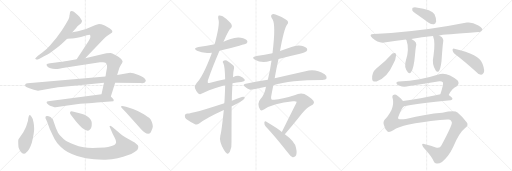
t = 0.00 s
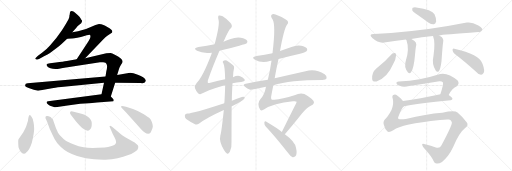
t = 4.16 s
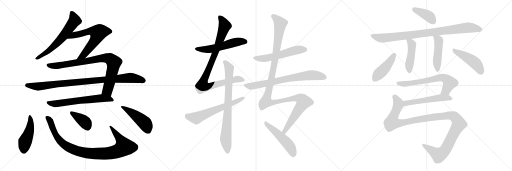
t = 8.33 s
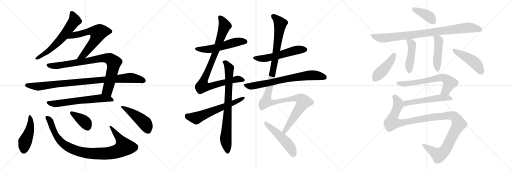
t = 12.49 s
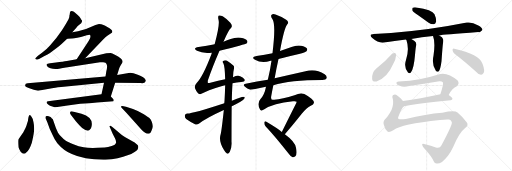
t = 16.65 s
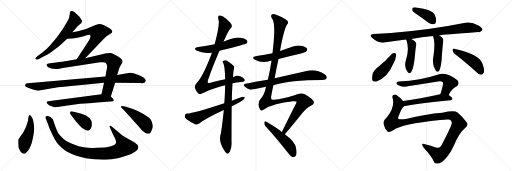
t = 20.82 s

The animated SVG that drew these frames (rendered in a browser with its animation timeline set to each time). Animation: 26 CSS @keyframes rules; one cycle of 20.82 s.

<svg version="1.1" viewBox="0 0 3072 1024" xmlns="http://www.w3.org/2000/svg">
  <g stroke="lightgray" stroke-dasharray="1,1" stroke-width="1" transform="scale(4, 4)">
    <line x1="0" y1="0" x2="256" y2="256"></line>
    <line x1="256" y1="0" x2="0" y2="256"></line>
    <line x1="128" y1="0" x2="128" y2="256"></line>
    <line x1="0" y1="128" x2="256" y2="128"></line>
    <line x1="256" y1="0" x2="512" y2="256"></line>
    <line x1="512" y1="0" x2="256" y2="256"></line>
    <line x1="384" y1="0" x2="384" y2="256"></line>
    <line x1="256" y1="128" x2="512" y2="128"></line>
    <line x1="512" y1="0" x2="768" y2="256"></line>
    <line x1="768" y1="0" x2="512" y2="256"></line>
    <line x1="640" y1="0" x2="640" y2="256"></line>
    <line x1="512" y1="128" x2="768" y2="128"></line>
  </g>
<g transform="scale(1, -1) translate(0, -850)">
   <style type="text/css">
    @keyframes keyframes0 {
      from {
       stroke: black;
       stroke-dashoffset: 633;
       stroke-width: 128;
       }
       67% {
       animation-timing-function: step-end;
       stroke: black;
       stroke-dashoffset: 0;
       stroke-width: 128;
       }
       to {
       stroke: black;
       stroke-width: 1024;
       }
       }
       #make-me-a-hanzi-animation-0 {
         animation: keyframes0 0.765137s both;
         animation-delay: 0.000000s;
         animation-timing-function: linear;
       }
    @keyframes keyframes1 {
      from {
       stroke: black;
       stroke-dashoffset: 645;
       stroke-width: 128;
       }
       68% {
       animation-timing-function: step-end;
       stroke: black;
       stroke-dashoffset: 0;
       stroke-width: 128;
       }
       to {
       stroke: black;
       stroke-width: 1024;
       }
       }
       #make-me-a-hanzi-animation-1 {
         animation: keyframes1 0.774902s both;
         animation-delay: 0.765137s;
         animation-timing-function: linear;
       }
    @keyframes keyframes2 {
      from {
       stroke: black;
       stroke-dashoffset: 869;
       stroke-width: 128;
       }
       74% {
       animation-timing-function: step-end;
       stroke: black;
       stroke-dashoffset: 0;
       stroke-width: 128;
       }
       to {
       stroke: black;
       stroke-width: 1024;
       }
       }
       #make-me-a-hanzi-animation-2 {
         animation: keyframes2 0.957194s both;
         animation-delay: 1.540039s;
         animation-timing-function: linear;
       }
    @keyframes keyframes3 {
      from {
       stroke: black;
       stroke-dashoffset: 960;
       stroke-width: 128;
       }
       76% {
       animation-timing-function: step-end;
       stroke: black;
       stroke-dashoffset: 0;
       stroke-width: 128;
       }
       to {
       stroke: black;
       stroke-width: 1024;
       }
       }
       #make-me-a-hanzi-animation-3 {
         animation: keyframes3 1.031250s both;
         animation-delay: 2.497233s;
         animation-timing-function: linear;
       }
    @keyframes keyframes4 {
      from {
       stroke: black;
       stroke-dashoffset: 647;
       stroke-width: 128;
       }
       68% {
       animation-timing-function: step-end;
       stroke: black;
       stroke-dashoffset: 0;
       stroke-width: 128;
       }
       to {
       stroke: black;
       stroke-width: 1024;
       }
       }
       #make-me-a-hanzi-animation-4 {
         animation: keyframes4 0.776530s both;
         animation-delay: 3.528483s;
         animation-timing-function: linear;
       }
    @keyframes keyframes5 {
      from {
       stroke: black;
       stroke-dashoffset: 464;
       stroke-width: 128;
       }
       60% {
       animation-timing-function: step-end;
       stroke: black;
       stroke-dashoffset: 0;
       stroke-width: 128;
       }
       to {
       stroke: black;
       stroke-width: 1024;
       }
       }
       #make-me-a-hanzi-animation-5 {
         animation: keyframes5 0.627604s both;
         animation-delay: 4.305013s;
         animation-timing-function: linear;
       }
    @keyframes keyframes6 {
      from {
       stroke: black;
       stroke-dashoffset: 976;
       stroke-width: 128;
       }
       76% {
       animation-timing-function: step-end;
       stroke: black;
       stroke-dashoffset: 0;
       stroke-width: 128;
       }
       to {
       stroke: black;
       stroke-width: 1024;
       }
       }
       #make-me-a-hanzi-animation-6 {
         animation: keyframes6 1.044271s both;
         animation-delay: 4.932617s;
         animation-timing-function: linear;
       }
    @keyframes keyframes7 {
      from {
       stroke: black;
       stroke-dashoffset: 392;
       stroke-width: 128;
       }
       56% {
       animation-timing-function: step-end;
       stroke: black;
       stroke-dashoffset: 0;
       stroke-width: 128;
       }
       to {
       stroke: black;
       stroke-width: 1024;
       }
       }
       #make-me-a-hanzi-animation-7 {
         animation: keyframes7 0.569010s both;
         animation-delay: 5.976888s;
         animation-timing-function: linear;
       }
    @keyframes keyframes8 {
      from {
       stroke: black;
       stroke-dashoffset: 477;
       stroke-width: 128;
       }
       61% {
       animation-timing-function: step-end;
       stroke: black;
       stroke-dashoffset: 0;
       stroke-width: 128;
       }
       to {
       stroke: black;
       stroke-width: 1024;
       }
       }
       #make-me-a-hanzi-animation-8 {
         animation: keyframes8 0.638184s both;
         animation-delay: 6.545898s;
         animation-timing-function: linear;
       }
    @keyframes keyframes9 {
      from {
       stroke: black;
       stroke-dashoffset: 552;
       stroke-width: 128;
       }
       64% {
       animation-timing-function: step-end;
       stroke: black;
       stroke-dashoffset: 0;
       stroke-width: 128;
       }
       to {
       stroke: black;
       stroke-width: 1024;
       }
       }
       #make-me-a-hanzi-animation-9 {
         animation: keyframes9 0.699219s both;
         animation-delay: 7.184082s;
         animation-timing-function: linear;
       }
    @keyframes keyframes10 {
      from {
       stroke: black;
       stroke-dashoffset: 950;
       stroke-width: 128;
       }
       76% {
       animation-timing-function: step-end;
       stroke: black;
       stroke-dashoffset: 0;
       stroke-width: 128;
       }
       to {
       stroke: black;
       stroke-width: 1024;
       }
       }
       #make-me-a-hanzi-animation-10 {
         animation: keyframes10 1.023112s both;
         animation-delay: 7.883301s;
         animation-timing-function: linear;
       }
    @keyframes keyframes11 {
      from {
       stroke: black;
       stroke-dashoffset: 804;
       stroke-width: 128;
       }
       72% {
       animation-timing-function: step-end;
       stroke: black;
       stroke-dashoffset: 0;
       stroke-width: 128;
       }
       to {
       stroke: black;
       stroke-width: 1024;
       }
       }
       #make-me-a-hanzi-animation-11 {
         animation: keyframes11 0.904297s both;
         animation-delay: 8.906413s;
         animation-timing-function: linear;
       }
    @keyframes keyframes12 {
      from {
       stroke: black;
       stroke-dashoffset: 622;
       stroke-width: 128;
       }
       67% {
       animation-timing-function: step-end;
       stroke: black;
       stroke-dashoffset: 0;
       stroke-width: 128;
       }
       to {
       stroke: black;
       stroke-width: 1024;
       }
       }
       #make-me-a-hanzi-animation-12 {
         animation: keyframes12 0.756185s both;
         animation-delay: 9.810710s;
         animation-timing-function: linear;
       }
    @keyframes keyframes13 {
      from {
       stroke: black;
       stroke-dashoffset: 562;
       stroke-width: 128;
       }
       65% {
       animation-timing-function: step-end;
       stroke: black;
       stroke-dashoffset: 0;
       stroke-width: 128;
       }
       to {
       stroke: black;
       stroke-width: 1024;
       }
       }
       #make-me-a-hanzi-animation-13 {
         animation: keyframes13 0.707357s both;
         animation-delay: 10.566895s;
         animation-timing-function: linear;
       }
    @keyframes keyframes14 {
      from {
       stroke: black;
       stroke-dashoffset: 740;
       stroke-width: 128;
       }
       71% {
       animation-timing-function: step-end;
       stroke: black;
       stroke-dashoffset: 0;
       stroke-width: 128;
       }
       to {
       stroke: black;
       stroke-width: 1024;
       }
       }
       #make-me-a-hanzi-animation-14 {
         animation: keyframes14 0.852214s both;
         animation-delay: 11.274252s;
         animation-timing-function: linear;
       }
    @keyframes keyframes15 {
      from {
       stroke: black;
       stroke-dashoffset: 1250;
       stroke-width: 128;
       }
       80% {
       animation-timing-function: step-end;
       stroke: black;
       stroke-dashoffset: 0;
       stroke-width: 128;
       }
       to {
       stroke: black;
       stroke-width: 1024;
       }
       }
       #make-me-a-hanzi-animation-15 {
         animation: keyframes15 1.267253s both;
         animation-delay: 12.126466s;
         animation-timing-function: linear;
       }
    @keyframes keyframes16 {
      from {
       stroke: black;
       stroke-dashoffset: 511;
       stroke-width: 128;
       }
       62% {
       animation-timing-function: step-end;
       stroke: black;
       stroke-dashoffset: 0;
       stroke-width: 128;
       }
       to {
       stroke: black;
       stroke-width: 1024;
       }
       }
       #make-me-a-hanzi-animation-16 {
         animation: keyframes16 0.665853s both;
         animation-delay: 13.393719s;
         animation-timing-function: linear;
       }
    @keyframes keyframes17 {
      from {
       stroke: black;
       stroke-dashoffset: 398;
       stroke-width: 128;
       }
       56% {
       animation-timing-function: step-end;
       stroke: black;
       stroke-dashoffset: 0;
       stroke-width: 128;
       }
       to {
       stroke: black;
       stroke-width: 1024;
       }
       }
       #make-me-a-hanzi-animation-17 {
         animation: keyframes17 0.573893s both;
         animation-delay: 14.059572s;
         animation-timing-function: linear;
       }
    @keyframes keyframes18 {
      from {
       stroke: black;
       stroke-dashoffset: 907;
       stroke-width: 128;
       }
       75% {
       animation-timing-function: step-end;
       stroke: black;
       stroke-dashoffset: 0;
       stroke-width: 128;
       }
       to {
       stroke: black;
       stroke-width: 1024;
       }
       }
       #make-me-a-hanzi-animation-18 {
         animation: keyframes18 0.988118s both;
         animation-delay: 14.633465s;
         animation-timing-function: linear;
       }
    @keyframes keyframes19 {
      from {
       stroke: black;
       stroke-dashoffset: 463;
       stroke-width: 128;
       }
       60% {
       animation-timing-function: step-end;
       stroke: black;
       stroke-dashoffset: 0;
       stroke-width: 128;
       }
       to {
       stroke: black;
       stroke-width: 1024;
       }
       }
       #make-me-a-hanzi-animation-19 {
         animation: keyframes19 0.626790s both;
         animation-delay: 15.621583s;
         animation-timing-function: linear;
       }
    @keyframes keyframes20 {
      from {
       stroke: black;
       stroke-dashoffset: 470;
       stroke-width: 128;
       }
       60% {
       animation-timing-function: step-end;
       stroke: black;
       stroke-dashoffset: 0;
       stroke-width: 128;
       }
       to {
       stroke: black;
       stroke-width: 1024;
       }
       }
       #make-me-a-hanzi-animation-20 {
         animation: keyframes20 0.632487s both;
         animation-delay: 16.248373s;
         animation-timing-function: linear;
       }
    @keyframes keyframes21 {
      from {
       stroke: black;
       stroke-dashoffset: 442;
       stroke-width: 128;
       }
       59% {
       animation-timing-function: step-end;
       stroke: black;
       stroke-dashoffset: 0;
       stroke-width: 128;
       }
       to {
       stroke: black;
       stroke-width: 1024;
       }
       }
       #make-me-a-hanzi-animation-21 {
         animation: keyframes21 0.609701s both;
         animation-delay: 16.880860s;
         animation-timing-function: linear;
       }
    @keyframes keyframes22 {
      from {
       stroke: black;
       stroke-dashoffset: 468;
       stroke-width: 128;
       }
       60% {
       animation-timing-function: step-end;
       stroke: black;
       stroke-dashoffset: 0;
       stroke-width: 128;
       }
       to {
       stroke: black;
       stroke-width: 1024;
       }
       }
       #make-me-a-hanzi-animation-22 {
         animation: keyframes22 0.630859s both;
         animation-delay: 17.490561s;
         animation-timing-function: linear;
       }
    @keyframes keyframes23 {
      from {
       stroke: black;
       stroke-dashoffset: 662;
       stroke-width: 128;
       }
       68% {
       animation-timing-function: step-end;
       stroke: black;
       stroke-dashoffset: 0;
       stroke-width: 128;
       }
       to {
       stroke: black;
       stroke-width: 1024;
       }
       }
       #make-me-a-hanzi-animation-23 {
         animation: keyframes23 0.788737s both;
         animation-delay: 18.121420s;
         animation-timing-function: linear;
       }
    @keyframes keyframes24 {
      from {
       stroke: black;
       stroke-dashoffset: 542;
       stroke-width: 128;
       }
       64% {
       animation-timing-function: step-end;
       stroke: black;
       stroke-dashoffset: 0;
       stroke-width: 128;
       }
       to {
       stroke: black;
       stroke-width: 1024;
       }
       }
       #make-me-a-hanzi-animation-24 {
         animation: keyframes24 0.691081s both;
         animation-delay: 18.910157s;
         animation-timing-function: linear;
       }
    @keyframes keyframes25 {
      from {
       stroke: black;
       stroke-dashoffset: 1185;
       stroke-width: 128;
       }
       79% {
       animation-timing-function: step-end;
       stroke: black;
       stroke-dashoffset: 0;
       stroke-width: 128;
       }
       to {
       stroke: black;
       stroke-width: 1024;
       }
       }
       #make-me-a-hanzi-animation-25 {
         animation: keyframes25 1.214355s both;
         animation-delay: 19.601238s;
         animation-timing-function: linear;
       }
</style>
<path d="M 434.0 657.0 L 458.0 685.0 Q 465.0 695.0 472.0 700.0 L 487.0 711.0 Q 495.0 725.0 491.0 729.0 Q 487.0 733.0 483.0 741.0 Q 479.0 749.0 466.0 761.0 Q 454.0 773.0 449.0 776.0 Q 441.0 784.0 431.0 785.0 Q 422.0 785.0 420.0 777.0 L 418.0 762.0 Q 416.0 758.0 416.0 750.0 Q 416.0 741.0 394.0 705.0 Q 372.0 668.0 363.0 657.0 L 338.0 623.0 L 300.0 578.0 Q 282.0 557.0 254.0 536.0 L 226.0 515.0 Q 212.0 501.0 211.0 499.0 Q 211.0 497.0 216.0 495.0 Q 219.0 491.0 237.0 499.0 L 264.0 513.0 Q 288.0 525.0 300.0 533.0 L 338.0 561.0 Q 359.0 578.0 371.0 589.0 L 403.0 619.0 L 434.0 657.0 Z" fill="lightgray"></path> 
<path d="M 511.0 501.0 L 619.0 614.0 Q 637.0 632.0 644.0 637.0 L 671.0 655.0 Q 674.0 657.0 674.0 662.0 Q 674.0 672.0 644.0 689.0 Q 632.0 699.0 617.0 703.0 Q 609.0 707.0 594.0 707.0 L 573.0 701.0 L 516.0 677.0 L 468.0 663.0 L 434.0 657.0 C 404.0 652.0 373.0 618.0 403.0 619.0 L 429.0 620.0 Q 453.0 619.0 511.0 636.0 L 520.0 639.0 Q 539.0 645.0 540.0 641.0 Q 544.0 637.0 542.0 628.0 Q 541.0 619.0 523.0 592.0 L 460.0 495.0 C 444.0 470.0 490.0 479.0 511.0 501.0 Z" fill="lightgray"></path> 
<path d="M 624.0 354.0 L 609.0 285.0 C 603.0 256.0 656.0 243.0 665.0 272.0 L 691.0 354.0 L 703.0 401.0 L 714.0 437.0 Q 718.0 449.0 726.0 462.0 L 733.0 473.0 Q 747.0 493.0 692.0 521.0 Q 670.0 533.0 664.0 533.0 Q 658.0 533.0 638.0 531.0 L 511.0 501.0 L 460.0 495.0 L 401.0 485.0 Q 381.0 481.0 336.0 476.0 L 300.0 472.0 Q 282.0 470.0 280.0 465.0 Q 278.0 460.0 283.0 453.0 Q 299.0 436.0 337.0 437.0 Q 349.0 438.0 386.0 445.0 L 600.0 477.0 Q 612.0 477.0 619.0 478.0 Q 627.0 478.0 633.0 475.0 Q 641.0 468.0 642.0 458.0 Q 644.0 447.0 638.0 423.0 L 633.0 392.0 L 624.0 354.0 Z" fill="lightgray"></path> 
<path d="M 228.0 307.0 L 312.0 322.0 Q 355.0 329.0 367.0 329.0 L 624.0 354.0 L 691.0 354.0 L 844.0 353.0 Q 868.0 349.0 874.0 364.0 Q 876.0 370.0 873.0 373.0 Q 867.0 386.0 827.0 402.0 Q 788.0 418.0 772.0 413.0 L 703.0 401.0 L 633.0 392.0 L 166.0 351.0 Q 147.0 350.0 152.0 334.0 Q 154.0 329.0 172.0 323.0 Q 191.0 317.0 203.0 312.0 Q 216.0 307.0 228.0 307.0 Z" fill="lightgray"></path> 
<path d="M 609.0 285.0 L 289.0 243.0 Q 282.0 243.0 280.0 239.0 Q 279.0 234.0 284.0 228.0 Q 290.0 221.0 300.0 217.0 L 319.0 211.0 Q 325.0 207.0 334.0 207.0 L 405.0 218.0 L 481.0 228.0 L 533.0 232.0 Q 548.0 232.0 582.0 236.0 L 680.0 243.0 Q 682.0 245.0 682.0 249.0 Q 684.0 252.0 678.0 259.0 L 665.0 272.0 C 647.0 290.0 639.0 289.0 609.0 285.0 Z" fill="lightgray"></path> 
<path d="M 201.0 117.0 Q 199.0 138.0 189.0 150.0 Q 175.0 177.0 169.0 137.0 Q 169.0 126.0 163.0 111.0 Q 159.0 95.0 153.0 83.0 L 140.0 57.0 L 112.0 17.0 Q 107.0 14.0 111.0 -33.0 Q 114.0 -45.0 124.0 -59.0 Q 142.0 -83.0 159.0 -62.0 Q 177.0 -48.0 191.0 -5.0 Q 205.0 53.0 205.0 77.0 Q 205.0 100.0 201.0 117.0 Z" fill="lightgray"></path> 
<path d="M 628.0 -34.0 L 586.0 -36.0 Q 531.0 -38.0 502.0 -33.0 Q 473.0 -29.0 440.0 -15.0 Q 408.0 -1.0 395.0 6.0 Q 383.0 13.0 371.0 27.0 Q 355.0 43.0 348.0 55.0 L 336.0 81.0 L 317.0 135.0 Q 310.0 141.0 308.0 145.0 Q 307.0 149.0 292.0 153.0 Q 287.0 157.0 279.0 155.0 Q 270.0 152.0 273.0 141.0 Q 277.0 135.0 285.0 114.0 L 298.0 79.0 L 317.0 38.0 Q 327.0 13.0 344.0 -8.0 Q 381.0 -52.0 431.0 -73.0 Q 508.0 -109.0 633.0 -107.0 Q 710.0 -104.0 770.0 -79.0 Q 789.0 -75.0 810.0 -60.0 Q 828.0 -50.0 829.0 -37.0 Q 831.0 -24.0 827.0 -20.0 Q 823.0 -16.0 808.0 -4.0 L 773.0 15.0 Q 749.0 28.0 731.0 41.0 L 676.0 87.0 Q 667.0 97.0 661.0 97.0 L 657.0 93.0 Q 657.0 91.0 663.0 79.0 L 676.0 48.0 L 689.0 23.0 Q 705.0 -7.0 688.0 -17.0 Q 672.0 -27.0 628.0 -34.0 Z" fill="lightgray"></path> 
<path d="M 426.0 161.0 L 455.0 124.0 Q 476.0 99.0 493.0 83.0 Q 524.0 60.0 535.0 69.0 Q 539.0 72.0 546.0 81.0 Q 569.0 144.0 489.0 168.0 L 436.0 182.0 Q 425.0 185.0 422.0 180.0 Q 420.0 175.0 420.0 173.0 Q 420.0 170.0 426.0 161.0 Z" fill="lightgray"></path> 
<path d="M 798.0 197.0 L 756.0 210.0 Q 735.0 217.0 730.0 215.0 Q 726.0 212.0 726.0 210.0 Q 726.0 208.0 731.0 203.0 L 758.0 175.0 L 848.0 74.0 Q 869.0 49.0 889.0 49.0 Q 899.0 50.0 901.0 53.0 Q 904.0 55.0 910.0 70.0 Q 917.0 85.0 917.0 94.0 Q 917.0 103.0 911.0 119.0 Q 905.0 135.0 899.0 140.0 Q 893.0 145.0 863.0 165.0 Q 834.0 184.0 798.0 197.0 Z" fill="lightgray"></path> 
<path d="M 1317.0 546.0 Q 1474.0 586.0 1479.0 590.0 Q 1488.0 599.0 1483.0 607.0 Q 1476.0 619.0 1445.0 625.0 Q 1414.0 629.0 1384.0 617.0 Q 1362.0 610.0 1341.0 601.0 L 1288.0 586.0 Q 1242.0 576.0 1191.0 569.0 Q 1154.0 562.0 1182.0 546.0 Q 1218.0 528.0 1271.0 535.0 L 1317.0 546.0 Z" fill="lightgray"></path> 
<path d="M 1395.0 351.0 Q 1420.0 357.0 1447.0 359.0 Q 1475.0 362.0 1467.0 375.0 Q 1457.0 388.0 1441.0 394.0 Q 1423.0 400.0 1398.0 388.0 L 1351.0 375.0 Q 1311.0 366.0 1262.0 355.0 Q 1249.0 352.0 1247.0 355.0 Q 1246.0 356.0 1247.0 368.0 Q 1275.0 449.0 1317.0 546.0 L 1341.0 601.0 Q 1371.0 671.0 1386.0 683.0 Q 1398.0 696.0 1382.0 715.0 Q 1357.0 740.0 1336.0 753.0 Q 1323.0 760.0 1313.0 758.0 Q 1306.0 754.0 1311.0 732.0 Q 1320.0 705.0 1288.0 586.0 L 1271.0 535.0 Q 1270.0 532.0 1269.0 527.0 Q 1218.0 392.0 1180.0 353.0 Q 1165.0 337.0 1170.0 322.0 Q 1177.0 303.0 1188.0 292.0 Q 1198.0 283.0 1208.0 288.0 Q 1242.0 309.0 1328.0 334.0 Q 1338.0 338.0 1351.0 340.0 L 1395.0 351.0 Z" fill="lightgray"></path> 
<path d="M 1343.0 191.0 Q 1328.0 52.0 1322.0 38.0 Q 1313.0 1.0 1344.0 -49.0 Q 1354.0 -67.0 1363.0 -71.0 Q 1373.0 -72.0 1379.0 -60.0 Q 1392.0 -29.0 1389.0 0.0 Q 1389.0 114.0 1390.0 213.0 L 1391.0 247.0 Q 1391.0 283.0 1395.0 351.0 L 1398.0 388.0 Q 1399.0 422.0 1404.0 440.0 Q 1407.0 452.0 1400.0 458.0 Q 1378.0 477.0 1360.0 488.0 Q 1348.0 492.0 1339.0 485.0 Q 1333.0 481.0 1340.0 471.0 Q 1349.0 455.0 1351.0 375.0 L 1351.0 340.0 Q 1350.0 297.0 1347.0 243.0 Q 1346.0 239.0 1346.0 232.0 L 1343.0 191.0 Z" fill="lightgray"></path> 
<path d="M 1390.0 213.0 Q 1400.0 219.0 1412.0 224.0 Q 1437.0 236.0 1456.0 250.0 Q 1469.0 257.0 1469.0 267.0 Q 1463.0 273.0 1451.0 269.0 Q 1421.0 259.0 1391.0 247.0 L 1346.0 232.0 Q 1160.0 171.0 1124.0 170.0 Q 1111.0 169.0 1109.0 158.0 Q 1108.0 145.0 1117.0 137.0 Q 1139.0 121.0 1173.0 104.0 Q 1183.0 101.0 1195.0 110.0 Q 1237.0 143.0 1343.0 191.0 L 1390.0 213.0 Z" fill="lightgray"></path> 
<path d="M 1671.0 497.0 Q 1732.0 513.0 1794.0 527.0 Q 1833.0 537.0 1839.0 544.0 Q 1846.0 551.0 1842.0 560.0 Q 1835.0 570.0 1807.0 577.0 Q 1777.0 581.0 1749.0 569.0 Q 1715.0 557.0 1680.0 545.0 L 1635.0 532.0 Q 1589.0 522.0 1539.0 515.0 Q 1503.0 508.0 1530.0 493.0 Q 1569.0 469.0 1624.0 486.0 Q 1625.0 487.0 1629.0 487.0 L 1671.0 497.0 Z" fill="lightgray"></path> 
<path d="M 1640.0 340.0 Q 1740.0 371.0 1935.0 371.0 Q 1956.0 371.0 1960.0 381.0 Q 1964.0 393.0 1948.0 405.0 Q 1891.0 442.0 1833.0 423.0 Q 1740.0 402.0 1648.0 381.0 L 1607.0 373.0 Q 1543.0 363.0 1474.0 349.0 Q 1453.0 346.0 1470.0 330.0 Q 1483.0 317.0 1501.0 313.0 Q 1510.0 312.0 1596.0 331.0 L 1640.0 340.0 Z" fill="lightgray"></path> 
<path d="M 1709.0 46.0 Q 1743.0 83.0 1813.0 171.0 Q 1843.0 207.0 1862.0 215.0 Q 1883.0 225.0 1884.0 235.0 Q 1884.0 245.0 1869.0 258.0 Q 1848.0 276.0 1826.0 287.0 Q 1802.0 297.0 1767.0 280.0 Q 1694.0 258.0 1645.0 253.0 Q 1623.0 247.0 1627.0 272.0 Q 1633.0 306.0 1640.0 340.0 L 1648.0 381.0 Q 1658.0 439.0 1671.0 497.0 L 1680.0 545.0 Q 1705.0 683.0 1724.0 705.0 Q 1736.0 720.0 1717.0 733.0 Q 1695.0 749.0 1653.0 764.0 Q 1637.0 770.0 1630.0 762.0 Q 1621.0 755.0 1635.0 735.0 Q 1656.0 704.0 1635.0 532.0 L 1629.0 487.0 Q 1622.0 435.0 1607.0 373.0 L 1596.0 331.0 Q 1587.0 283.0 1563.0 257.0 Q 1539.0 230.0 1561.0 193.0 Q 1568.0 183.0 1586.0 195.0 Q 1640.0 231.0 1758.0 243.0 Q 1780.0 244.0 1780.0 241.0 Q 1779.0 237.0 1777.0 231.0 Q 1723.0 123.0 1691.0 59.0 C 1678.0 32.0 1689.0 24.0 1709.0 46.0 Z" fill="lightgray"></path> 
<path d="M 1691.0 59.0 Q 1675.0 75.0 1596.0 122.0 Q 1589.0 126.0 1586.0 116.0 Q 1585.0 104.0 1593.0 94.0 Q 1656.0 27.0 1730.0 -69.0 Q 1743.0 -88.0 1756.0 -93.0 Q 1763.0 -94.0 1772.0 -87.0 Q 1785.0 -75.0 1776.0 -35.0 Q 1770.0 2.0 1709.0 46.0 L 1691.0 59.0 Z" fill="lightgray"></path> 
<path d="M 2509.0 759.5 L 2572.0 714.5 Q 2587.0 704.5 2603.0 705.5 Q 2613.0 706.5 2617.0 721.5 Q 2620.0 737.5 2607.0 765.5 Q 2594.0 793.5 2497.0 806.5 Q 2481.0 807.5 2476.0 804.5 Q 2472.0 800.5 2474.0 787.5 Q 2480.0 777.5 2509.0 759.5 Z" fill="lightgray"></path> 
<path d="M 2635.0 638.5 Q 2656.0 642.5 2870.0 658.5 Q 2883.0 655.5 2894.0 670.5 Q 2897.0 683.5 2870.0 698.5 Q 2831.0 720.5 2801.0 715.5 Q 2561.0 667.5 2346.0 653.5 Q 2295.0 652.5 2243.0 646.5 Q 2209.0 645.5 2234.0 622.5 Q 2271.0 589.5 2305.0 595.5 Q 2365.0 605.5 2436.0 614.5 L 2468.0 617.5 Q 2529.0 627.5 2598.0 634.5 L 2635.0 638.5 Z" fill="lightgray"></path> 
<path d="M 2436.0 614.5 Q 2436.0 613.5 2439.0 609.5 Q 2457.0 555.5 2436.0 491.5 Q 2421.0 449.5 2448.0 416.5 Q 2457.0 406.5 2465.0 416.5 Q 2483.0 437.5 2490.0 521.5 Q 2494.0 570.5 2498.0 582.5 Q 2499.0 595.5 2487.0 604.5 Q 2478.0 613.5 2468.0 617.5 C 2441.0 630.5 2422.0 639.5 2436.0 614.5 Z" fill="lightgray"></path> 
<path d="M 2598.0 634.5 Q 2613.0 597.5 2601.0 516.5 Q 2589.0 465.5 2615.0 426.5 Q 2624.0 414.5 2634.0 425.5 Q 2643.0 437.5 2649.0 483.5 Q 2656.0 583.5 2658.0 591.5 Q 2662.0 609.5 2658.0 616.5 Q 2657.0 628.5 2635.0 638.5 C 2608.0 651.5 2588.0 661.5 2598.0 634.5 Z" fill="lightgray"></path> 
<path d="M 2354.0 529.5 Q 2311.0 480.5 2258.0 439.5 Q 2230.0 415.5 2233.0 377.5 Q 2234.0 358.5 2259.0 362.5 Q 2322.0 380.5 2359.0 466.5 Q 2375.0 494.5 2377.0 521.5 Q 2376.0 531.5 2370.0 533.5 Q 2361.0 534.5 2354.0 529.5 Z" fill="lightgray"></path> 
<path d="M 2727.0 528.5 Q 2784.0 485.5 2853.0 423.5 Q 2869.0 404.5 2886.0 402.5 Q 2895.0 401.5 2901.0 412.5 Q 2911.0 425.5 2895.0 468.5 Q 2877.0 525.5 2726.0 558.5 Q 2716.0 562.5 2715.0 550.5 Q 2716.0 537.5 2727.0 528.5 Z" fill="lightgray"></path> 
<path d="M 2692.0 281.5 Q 2714.0 323.5 2741.0 333.5 Q 2759.0 349.5 2746.0 367.5 Q 2680.0 425.5 2625.0 402.5 Q 2526.0 369.5 2393.0 361.5 Q 2377.0 360.5 2379.0 350.5 Q 2380.0 343.5 2398.0 336.5 Q 2422.0 326.5 2455.0 335.5 Q 2543.0 348.5 2627.0 362.5 Q 2649.0 366.5 2657.0 357.5 Q 2663.0 348.5 2642.0 285.5 C 2633.0 256.5 2677.0 255.5 2692.0 281.5 Z" fill="lightgray"></path> 
<path d="M 2424.0 213.5 Q 2512.0 232.5 2704.0 249.5 Q 2714.0 250.5 2715.0 258.5 Q 2715.0 265.5 2692.0 281.5 C 2676.0 292.5 2671.0 291.5 2642.0 285.5 Q 2518.0 258.5 2418.0 244.5 C 2388.0 240.5 2395.0 207.5 2424.0 213.5 Z" fill="lightgray"></path> 
<path d="M 2362.0 70.5 Q 2407.0 106.5 2640.0 130.5 Q 2680.0 136.5 2695.0 133.5 Q 2708.0 130.5 2711.0 117.5 Q 2715.0 102.5 2649.0 -20.5 Q 2639.0 -41.5 2615.0 -33.5 Q 2587.0 -24.5 2550.0 -14.5 Q 2522.0 -4.5 2540.0 -32.5 Q 2592.0 -89.5 2602.0 -116.5 Q 2608.0 -131.5 2622.0 -130.5 Q 2635.0 -131.5 2652.0 -120.5 Q 2691.0 -90.5 2719.0 -31.5 Q 2755.0 55.5 2791.0 82.5 Q 2813.0 101.5 2801.0 116.5 Q 2779.0 146.5 2745.0 175.5 Q 2729.0 191.5 2654.0 174.5 Q 2557.0 167.5 2435.0 137.5 Q 2387.0 131.5 2389.0 141.5 Q 2388.0 144.5 2389.0 147.5 Q 2410.0 204.5 2424.0 213.5 C 2434.0 227.5 2434.0 227.5 2418.0 244.5 Q 2405.0 262.5 2383.0 277.5 Q 2373.0 287.5 2360.0 281.5 Q 2350.0 277.5 2357.0 256.5 Q 2364.0 228.5 2349.0 190.5 Q 2327.0 148.5 2309.0 134.5 Q 2296.0 118.5 2304.0 99.5 Q 2311.0 71.5 2325.0 61.5 Q 2335.0 54.5 2362.0 70.5 Z" fill="lightgray"></path> 
      <clipPath id="make-me-a-hanzi-clip-0">
      <path d="M 434.0 657.0 L 458.0 685.0 Q 465.0 695.0 472.0 700.0 L 487.0 711.0 Q 495.0 725.0 491.0 729.0 Q 487.0 733.0 483.0 741.0 Q 479.0 749.0 466.0 761.0 Q 454.0 773.0 449.0 776.0 Q 441.0 784.0 431.0 785.0 Q 422.0 785.0 420.0 777.0 L 418.0 762.0 Q 416.0 758.0 416.0 750.0 Q 416.0 741.0 394.0 705.0 Q 372.0 668.0 363.0 657.0 L 338.0 623.0 L 300.0 578.0 Q 282.0 557.0 254.0 536.0 L 226.0 515.0 Q 212.0 501.0 211.0 499.0 Q 211.0 497.0 216.0 495.0 Q 219.0 491.0 237.0 499.0 L 264.0 513.0 Q 288.0 525.0 300.0 533.0 L 338.0 561.0 Q 359.0 578.0 371.0 589.0 L 403.0 619.0 L 434.0 657.0 Z" fill="lightgray"></path>
      </clipPath>
      <path clip-path="url(#make-me-a-hanzi-clip-0)" d="M 432.0 772.0 L 448.0 728.0 L 386.0 641.0 L 287.0 543.0 L 215.0 499.0 " fill="none" id="make-me-a-hanzi-animation-0" stroke-dasharray="505 1010" stroke-linecap="round"></path>

      <clipPath id="make-me-a-hanzi-clip-1">
      <path d="M 511.0 501.0 L 619.0 614.0 Q 637.0 632.0 644.0 637.0 L 671.0 655.0 Q 674.0 657.0 674.0 662.0 Q 674.0 672.0 644.0 689.0 Q 632.0 699.0 617.0 703.0 Q 609.0 707.0 594.0 707.0 L 573.0 701.0 L 516.0 677.0 L 468.0 663.0 L 434.0 657.0 C 404.0 652.0 373.0 618.0 403.0 619.0 L 429.0 620.0 Q 453.0 619.0 511.0 636.0 L 520.0 639.0 Q 539.0 645.0 540.0 641.0 Q 544.0 637.0 542.0 628.0 Q 541.0 619.0 523.0 592.0 L 460.0 495.0 C 444.0 470.0 490.0 479.0 511.0 501.0 Z" fill="lightgray"></path>
      </clipPath>
      <path clip-path="url(#make-me-a-hanzi-clip-1)" d="M 409.0 622.0 L 444.0 640.0 L 497.0 650.0 L 530.0 663.0 L 564.0 663.0 L 588.0 653.0 L 569.0 607.0 L 512.0 533.0 L 466.0 500.0 " fill="none" id="make-me-a-hanzi-animation-1" stroke-dasharray="517 1034" stroke-linecap="round"></path>

      <clipPath id="make-me-a-hanzi-clip-2">
      <path d="M 624.0 354.0 L 609.0 285.0 C 603.0 256.0 656.0 243.0 665.0 272.0 L 691.0 354.0 L 703.0 401.0 L 714.0 437.0 Q 718.0 449.0 726.0 462.0 L 733.0 473.0 Q 747.0 493.0 692.0 521.0 Q 670.0 533.0 664.0 533.0 Q 658.0 533.0 638.0 531.0 L 511.0 501.0 L 460.0 495.0 L 401.0 485.0 Q 381.0 481.0 336.0 476.0 L 300.0 472.0 Q 282.0 470.0 280.0 465.0 Q 278.0 460.0 283.0 453.0 Q 299.0 436.0 337.0 437.0 Q 349.0 438.0 386.0 445.0 L 600.0 477.0 Q 612.0 477.0 619.0 478.0 Q 627.0 478.0 633.0 475.0 Q 641.0 468.0 642.0 458.0 Q 644.0 447.0 638.0 423.0 L 633.0 392.0 L 624.0 354.0 Z" fill="lightgray"></path>
      </clipPath>
      <path clip-path="url(#make-me-a-hanzi-clip-2)" d="M 288.0 461.0 L 332.0 456.0 L 622.0 503.0 L 660.0 498.0 L 683.0 475.0 L 675.0 429.0 L 645.0 308.0 L 618.0 290.0 " fill="none" id="make-me-a-hanzi-animation-2" stroke-dasharray="741 1482" stroke-linecap="round"></path>

      <clipPath id="make-me-a-hanzi-clip-3">
      <path d="M 228.0 307.0 L 312.0 322.0 Q 355.0 329.0 367.0 329.0 L 624.0 354.0 L 691.0 354.0 L 844.0 353.0 Q 868.0 349.0 874.0 364.0 Q 876.0 370.0 873.0 373.0 Q 867.0 386.0 827.0 402.0 Q 788.0 418.0 772.0 413.0 L 703.0 401.0 L 633.0 392.0 L 166.0 351.0 Q 147.0 350.0 152.0 334.0 Q 154.0 329.0 172.0 323.0 Q 191.0 317.0 203.0 312.0 Q 216.0 307.0 228.0 307.0 Z" fill="lightgray"></path>
      </clipPath>
      <path clip-path="url(#make-me-a-hanzi-clip-3)" d="M 162.0 339.0 L 231.0 332.0 L 378.0 351.0 L 780.0 384.0 L 861.0 367.0 " fill="none" id="make-me-a-hanzi-animation-3" stroke-dasharray="832 1664" stroke-linecap="round"></path>

      <clipPath id="make-me-a-hanzi-clip-4">
      <path d="M 609.0 285.0 L 289.0 243.0 Q 282.0 243.0 280.0 239.0 Q 279.0 234.0 284.0 228.0 Q 290.0 221.0 300.0 217.0 L 319.0 211.0 Q 325.0 207.0 334.0 207.0 L 405.0 218.0 L 481.0 228.0 L 533.0 232.0 Q 548.0 232.0 582.0 236.0 L 680.0 243.0 Q 682.0 245.0 682.0 249.0 Q 684.0 252.0 678.0 259.0 L 665.0 272.0 C 647.0 290.0 639.0 289.0 609.0 285.0 Z" fill="lightgray"></path>
      </clipPath>
      <path clip-path="url(#make-me-a-hanzi-clip-4)" d="M 287.0 235.0 L 338.0 228.0 L 611.0 262.0 L 654.0 258.0 L 673.0 249.0 " fill="none" id="make-me-a-hanzi-animation-4" stroke-dasharray="519 1038" stroke-linecap="round"></path>

      <clipPath id="make-me-a-hanzi-clip-5">
      <path d="M 201.0 117.0 Q 199.0 138.0 189.0 150.0 Q 175.0 177.0 169.0 137.0 Q 169.0 126.0 163.0 111.0 Q 159.0 95.0 153.0 83.0 L 140.0 57.0 L 112.0 17.0 Q 107.0 14.0 111.0 -33.0 Q 114.0 -45.0 124.0 -59.0 Q 142.0 -83.0 159.0 -62.0 Q 177.0 -48.0 191.0 -5.0 Q 205.0 53.0 205.0 77.0 Q 205.0 100.0 201.0 117.0 Z" fill="lightgray"></path>
      </clipPath>
      <path clip-path="url(#make-me-a-hanzi-clip-5)" d="M 176.0 147.0 L 184.0 121.0 L 181.0 84.0 L 150.0 0.0 L 143.0 -54.0 " fill="none" id="make-me-a-hanzi-animation-5" stroke-dasharray="336 672" stroke-linecap="round"></path>

      <clipPath id="make-me-a-hanzi-clip-6">
      <path d="M 628.0 -34.0 L 586.0 -36.0 Q 531.0 -38.0 502.0 -33.0 Q 473.0 -29.0 440.0 -15.0 Q 408.0 -1.0 395.0 6.0 Q 383.0 13.0 371.0 27.0 Q 355.0 43.0 348.0 55.0 L 336.0 81.0 L 317.0 135.0 Q 310.0 141.0 308.0 145.0 Q 307.0 149.0 292.0 153.0 Q 287.0 157.0 279.0 155.0 Q 270.0 152.0 273.0 141.0 Q 277.0 135.0 285.0 114.0 L 298.0 79.0 L 317.0 38.0 Q 327.0 13.0 344.0 -8.0 Q 381.0 -52.0 431.0 -73.0 Q 508.0 -109.0 633.0 -107.0 Q 710.0 -104.0 770.0 -79.0 Q 789.0 -75.0 810.0 -60.0 Q 828.0 -50.0 829.0 -37.0 Q 831.0 -24.0 827.0 -20.0 Q 823.0 -16.0 808.0 -4.0 L 773.0 15.0 Q 749.0 28.0 731.0 41.0 L 676.0 87.0 Q 667.0 97.0 661.0 97.0 L 657.0 93.0 Q 657.0 91.0 663.0 79.0 L 676.0 48.0 L 689.0 23.0 Q 705.0 -7.0 688.0 -17.0 Q 672.0 -27.0 628.0 -34.0 Z" fill="lightgray"></path>
      </clipPath>
      <path clip-path="url(#make-me-a-hanzi-clip-6)" d="M 284.0 145.0 L 302.0 122.0 L 336.0 39.0 L 365.0 0.0 L 411.0 -33.0 L 497.0 -64.0 L 588.0 -72.0 L 655.0 -68.0 L 711.0 -54.0 L 745.0 -31.0 L 721.0 16.0 L 663.0 91.0 " fill="none" id="make-me-a-hanzi-animation-6" stroke-dasharray="848 1696" stroke-linecap="round"></path>

      <clipPath id="make-me-a-hanzi-clip-7">
      <path d="M 426.0 161.0 L 455.0 124.0 Q 476.0 99.0 493.0 83.0 Q 524.0 60.0 535.0 69.0 Q 539.0 72.0 546.0 81.0 Q 569.0 144.0 489.0 168.0 L 436.0 182.0 Q 425.0 185.0 422.0 180.0 Q 420.0 175.0 420.0 173.0 Q 420.0 170.0 426.0 161.0 Z" fill="lightgray"></path>
      </clipPath>
      <path clip-path="url(#make-me-a-hanzi-clip-7)" d="M 430.0 174.0 L 509.0 119.0 L 526.0 83.0 " fill="none" id="make-me-a-hanzi-animation-7" stroke-dasharray="264 528" stroke-linecap="round"></path>

      <clipPath id="make-me-a-hanzi-clip-8">
      <path d="M 798.0 197.0 L 756.0 210.0 Q 735.0 217.0 730.0 215.0 Q 726.0 212.0 726.0 210.0 Q 726.0 208.0 731.0 203.0 L 758.0 175.0 L 848.0 74.0 Q 869.0 49.0 889.0 49.0 Q 899.0 50.0 901.0 53.0 Q 904.0 55.0 910.0 70.0 Q 917.0 85.0 917.0 94.0 Q 917.0 103.0 911.0 119.0 Q 905.0 135.0 899.0 140.0 Q 893.0 145.0 863.0 165.0 Q 834.0 184.0 798.0 197.0 Z" fill="lightgray"></path>
      </clipPath>
      <path clip-path="url(#make-me-a-hanzi-clip-8)" d="M 732.0 209.0 L 808.0 163.0 L 864.0 116.0 L 877.0 100.0 L 891.0 64.0 " fill="none" id="make-me-a-hanzi-animation-8" stroke-dasharray="349 698" stroke-linecap="round"></path>

      <clipPath id="make-me-a-hanzi-clip-9">
      <path d="M 1317.0 546.0 Q 1474.0 586.0 1479.0 590.0 Q 1488.0 599.0 1483.0 607.0 Q 1476.0 619.0 1445.0 625.0 Q 1414.0 629.0 1384.0 617.0 Q 1362.0 610.0 1341.0 601.0 L 1288.0 586.0 Q 1242.0 576.0 1191.0 569.0 Q 1154.0 562.0 1182.0 546.0 Q 1218.0 528.0 1271.0 535.0 L 1317.0 546.0 Z" fill="lightgray"></path>
      </clipPath>
      <path clip-path="url(#make-me-a-hanzi-clip-9)" d="M 1183.0 559.0 L 1245.0 555.0 L 1325.0 570.0 L 1424.0 601.0 L 1473.0 600.0 " fill="none" id="make-me-a-hanzi-animation-9" stroke-dasharray="424 848" stroke-linecap="round"></path>

      <clipPath id="make-me-a-hanzi-clip-10">
      <path d="M 1395.0 351.0 Q 1420.0 357.0 1447.0 359.0 Q 1475.0 362.0 1467.0 375.0 Q 1457.0 388.0 1441.0 394.0 Q 1423.0 400.0 1398.0 388.0 L 1351.0 375.0 Q 1311.0 366.0 1262.0 355.0 Q 1249.0 352.0 1247.0 355.0 Q 1246.0 356.0 1247.0 368.0 Q 1275.0 449.0 1317.0 546.0 L 1341.0 601.0 Q 1371.0 671.0 1386.0 683.0 Q 1398.0 696.0 1382.0 715.0 Q 1357.0 740.0 1336.0 753.0 Q 1323.0 760.0 1313.0 758.0 Q 1306.0 754.0 1311.0 732.0 Q 1320.0 705.0 1288.0 586.0 L 1271.0 535.0 Q 1270.0 532.0 1269.0 527.0 Q 1218.0 392.0 1180.0 353.0 Q 1165.0 337.0 1170.0 322.0 Q 1177.0 303.0 1188.0 292.0 Q 1198.0 283.0 1208.0 288.0 Q 1242.0 309.0 1328.0 334.0 Q 1338.0 338.0 1351.0 340.0 L 1395.0 351.0 Z" fill="lightgray"></path>
      </clipPath>
      <path clip-path="url(#make-me-a-hanzi-clip-10)" d="M 1318.0 750.0 L 1338.0 722.0 L 1348.0 694.0 L 1278.0 497.0 L 1222.0 368.0 L 1216.0 334.0 L 1263.0 334.0 L 1412.0 374.0 L 1432.0 377.0 L 1455.0 371.0 " fill="none" id="make-me-a-hanzi-animation-10" stroke-dasharray="822 1644" stroke-linecap="round"></path>

      <clipPath id="make-me-a-hanzi-clip-11">
      <path d="M 1343.0 191.0 Q 1328.0 52.0 1322.0 38.0 Q 1313.0 1.0 1344.0 -49.0 Q 1354.0 -67.0 1363.0 -71.0 Q 1373.0 -72.0 1379.0 -60.0 Q 1392.0 -29.0 1389.0 0.0 Q 1389.0 114.0 1390.0 213.0 L 1391.0 247.0 Q 1391.0 283.0 1395.0 351.0 L 1398.0 388.0 Q 1399.0 422.0 1404.0 440.0 Q 1407.0 452.0 1400.0 458.0 Q 1378.0 477.0 1360.0 488.0 Q 1348.0 492.0 1339.0 485.0 Q 1333.0 481.0 1340.0 471.0 Q 1349.0 455.0 1351.0 375.0 L 1351.0 340.0 Q 1350.0 297.0 1347.0 243.0 Q 1346.0 239.0 1346.0 232.0 L 1343.0 191.0 Z" fill="lightgray"></path>
      </clipPath>
      <path clip-path="url(#make-me-a-hanzi-clip-11)" d="M 1348.0 479.0 L 1375.0 441.0 L 1369.0 231.0 L 1354.0 19.0 L 1365.0 -59.0 " fill="none" id="make-me-a-hanzi-animation-11" stroke-dasharray="676 1352" stroke-linecap="round"></path>

      <clipPath id="make-me-a-hanzi-clip-12">
      <path d="M 1390.0 213.0 Q 1400.0 219.0 1412.0 224.0 Q 1437.0 236.0 1456.0 250.0 Q 1469.0 257.0 1469.0 267.0 Q 1463.0 273.0 1451.0 269.0 Q 1421.0 259.0 1391.0 247.0 L 1346.0 232.0 Q 1160.0 171.0 1124.0 170.0 Q 1111.0 169.0 1109.0 158.0 Q 1108.0 145.0 1117.0 137.0 Q 1139.0 121.0 1173.0 104.0 Q 1183.0 101.0 1195.0 110.0 Q 1237.0 143.0 1343.0 191.0 L 1390.0 213.0 Z" fill="lightgray"></path>
      </clipPath>
      <path clip-path="url(#make-me-a-hanzi-clip-12)" d="M 1123.0 156.0 L 1178.0 143.0 L 1463.0 264.0 " fill="none" id="make-me-a-hanzi-animation-12" stroke-dasharray="494 988" stroke-linecap="round"></path>

      <clipPath id="make-me-a-hanzi-clip-13">
      <path d="M 1671.0 497.0 Q 1732.0 513.0 1794.0 527.0 Q 1833.0 537.0 1839.0 544.0 Q 1846.0 551.0 1842.0 560.0 Q 1835.0 570.0 1807.0 577.0 Q 1777.0 581.0 1749.0 569.0 Q 1715.0 557.0 1680.0 545.0 L 1635.0 532.0 Q 1589.0 522.0 1539.0 515.0 Q 1503.0 508.0 1530.0 493.0 Q 1569.0 469.0 1624.0 486.0 Q 1625.0 487.0 1629.0 487.0 L 1671.0 497.0 Z" fill="lightgray"></path>
      </clipPath>
      <path clip-path="url(#make-me-a-hanzi-clip-13)" d="M 1531.0 505.0 L 1556.0 499.0 L 1606.0 504.0 L 1776.0 550.0 L 1830.0 554.0 " fill="none" id="make-me-a-hanzi-animation-13" stroke-dasharray="434 868" stroke-linecap="round"></path>

      <clipPath id="make-me-a-hanzi-clip-14">
      <path d="M 1640.0 340.0 Q 1740.0 371.0 1935.0 371.0 Q 1956.0 371.0 1960.0 381.0 Q 1964.0 393.0 1948.0 405.0 Q 1891.0 442.0 1833.0 423.0 Q 1740.0 402.0 1648.0 381.0 L 1607.0 373.0 Q 1543.0 363.0 1474.0 349.0 Q 1453.0 346.0 1470.0 330.0 Q 1483.0 317.0 1501.0 313.0 Q 1510.0 312.0 1596.0 331.0 L 1640.0 340.0 Z" fill="lightgray"></path>
      </clipPath>
      <path clip-path="url(#make-me-a-hanzi-clip-14)" d="M 1472.0 340.0 L 1493.0 334.0 L 1526.0 337.0 L 1752.0 384.0 L 1859.0 399.0 L 1892.0 399.0 L 1948.0 386.0 " fill="none" id="make-me-a-hanzi-animation-14" stroke-dasharray="612 1224" stroke-linecap="round"></path>

      <clipPath id="make-me-a-hanzi-clip-15">
      <path d="M 1709.0 46.0 Q 1743.0 83.0 1813.0 171.0 Q 1843.0 207.0 1862.0 215.0 Q 1883.0 225.0 1884.0 235.0 Q 1884.0 245.0 1869.0 258.0 Q 1848.0 276.0 1826.0 287.0 Q 1802.0 297.0 1767.0 280.0 Q 1694.0 258.0 1645.0 253.0 Q 1623.0 247.0 1627.0 272.0 Q 1633.0 306.0 1640.0 340.0 L 1648.0 381.0 Q 1658.0 439.0 1671.0 497.0 L 1680.0 545.0 Q 1705.0 683.0 1724.0 705.0 Q 1736.0 720.0 1717.0 733.0 Q 1695.0 749.0 1653.0 764.0 Q 1637.0 770.0 1630.0 762.0 Q 1621.0 755.0 1635.0 735.0 Q 1656.0 704.0 1635.0 532.0 L 1629.0 487.0 Q 1622.0 435.0 1607.0 373.0 L 1596.0 331.0 Q 1587.0 283.0 1563.0 257.0 Q 1539.0 230.0 1561.0 193.0 Q 1568.0 183.0 1586.0 195.0 Q 1640.0 231.0 1758.0 243.0 Q 1780.0 244.0 1780.0 241.0 Q 1779.0 237.0 1777.0 231.0 Q 1723.0 123.0 1691.0 59.0 C 1678.0 32.0 1689.0 24.0 1709.0 46.0 Z" fill="lightgray"></path>
      </clipPath>
      <path clip-path="url(#make-me-a-hanzi-clip-15)" d="M 1640.0 753.0 L 1682.0 710.0 L 1645.0 464.0 L 1597.0 241.0 L 1645.0 237.0 L 1785.0 264.0 L 1811.0 256.0 L 1822.0 240.0 L 1710.0 69.0 L 1708.0 54.0 " fill="none" id="make-me-a-hanzi-animation-15" stroke-dasharray="1122 2244" stroke-linecap="round"></path>

      <clipPath id="make-me-a-hanzi-clip-16">
      <path d="M 1691.0 59.0 Q 1675.0 75.0 1596.0 122.0 Q 1589.0 126.0 1586.0 116.0 Q 1585.0 104.0 1593.0 94.0 Q 1656.0 27.0 1730.0 -69.0 Q 1743.0 -88.0 1756.0 -93.0 Q 1763.0 -94.0 1772.0 -87.0 Q 1785.0 -75.0 1776.0 -35.0 Q 1770.0 2.0 1709.0 46.0 L 1691.0 59.0 Z" fill="lightgray"></path>
      </clipPath>
      <path clip-path="url(#make-me-a-hanzi-clip-16)" d="M 1596.0 111.0 L 1723.0 -7.0 L 1751.0 -49.0 L 1758.0 -79.0 " fill="none" id="make-me-a-hanzi-animation-16" stroke-dasharray="383 766" stroke-linecap="round"></path>

      <clipPath id="make-me-a-hanzi-clip-17">
      <path d="M 2509.0 759.5 L 2572.0 714.5 Q 2587.0 704.5 2603.0 705.5 Q 2613.0 706.5 2617.0 721.5 Q 2620.0 737.5 2607.0 765.5 Q 2594.0 793.5 2497.0 806.5 Q 2481.0 807.5 2476.0 804.5 Q 2472.0 800.5 2474.0 787.5 Q 2480.0 777.5 2509.0 759.5 Z" fill="lightgray"></path>
      </clipPath>
      <path clip-path="url(#make-me-a-hanzi-clip-17)" d="M 2482.0 798.5 L 2567.0 758.5 L 2599.0 722.5 " fill="none" id="make-me-a-hanzi-animation-17" stroke-dasharray="270 540" stroke-linecap="round"></path>

      <clipPath id="make-me-a-hanzi-clip-18">
      <path d="M 2635.0 638.5 Q 2656.0 642.5 2870.0 658.5 Q 2883.0 655.5 2894.0 670.5 Q 2897.0 683.5 2870.0 698.5 Q 2831.0 720.5 2801.0 715.5 Q 2561.0 667.5 2346.0 653.5 Q 2295.0 652.5 2243.0 646.5 Q 2209.0 645.5 2234.0 622.5 Q 2271.0 589.5 2305.0 595.5 Q 2365.0 605.5 2436.0 614.5 L 2468.0 617.5 Q 2529.0 627.5 2598.0 634.5 L 2635.0 638.5 Z" fill="lightgray"></path>
      </clipPath>
      <path clip-path="url(#make-me-a-hanzi-clip-18)" d="M 2236.0 635.5 L 2279.0 623.5 L 2307.0 623.5 L 2809.0 685.5 L 2881.0 673.5 " fill="none" id="make-me-a-hanzi-animation-18" stroke-dasharray="779 1558" stroke-linecap="round"></path>

      <clipPath id="make-me-a-hanzi-clip-19">
      <path d="M 2436.0 614.5 Q 2436.0 613.5 2439.0 609.5 Q 2457.0 555.5 2436.0 491.5 Q 2421.0 449.5 2448.0 416.5 Q 2457.0 406.5 2465.0 416.5 Q 2483.0 437.5 2490.0 521.5 Q 2494.0 570.5 2498.0 582.5 Q 2499.0 595.5 2487.0 604.5 Q 2478.0 613.5 2468.0 617.5 C 2441.0 630.5 2422.0 639.5 2436.0 614.5 Z" fill="lightgray"></path>
      </clipPath>
      <path clip-path="url(#make-me-a-hanzi-clip-19)" d="M 2441.0 614.5 L 2472.0 583.5 L 2470.0 534.5 L 2455.0 455.5 L 2457.0 421.5 " fill="none" id="make-me-a-hanzi-animation-19" stroke-dasharray="335 670" stroke-linecap="round"></path>

      <clipPath id="make-me-a-hanzi-clip-20">
      <path d="M 2598.0 634.5 Q 2613.0 597.5 2601.0 516.5 Q 2589.0 465.5 2615.0 426.5 Q 2624.0 414.5 2634.0 425.5 Q 2643.0 437.5 2649.0 483.5 Q 2656.0 583.5 2658.0 591.5 Q 2662.0 609.5 2658.0 616.5 Q 2657.0 628.5 2635.0 638.5 C 2608.0 651.5 2588.0 661.5 2598.0 634.5 Z" fill="lightgray"></path>
      </clipPath>
      <path clip-path="url(#make-me-a-hanzi-clip-20)" d="M 2605.0 631.5 L 2631.0 610.5 L 2633.0 602.5 L 2623.0 490.5 L 2625.0 430.5 " fill="none" id="make-me-a-hanzi-animation-20" stroke-dasharray="342 684" stroke-linecap="round"></path>

      <clipPath id="make-me-a-hanzi-clip-21">
      <path d="M 2354.0 529.5 Q 2311.0 480.5 2258.0 439.5 Q 2230.0 415.5 2233.0 377.5 Q 2234.0 358.5 2259.0 362.5 Q 2322.0 380.5 2359.0 466.5 Q 2375.0 494.5 2377.0 521.5 Q 2376.0 531.5 2370.0 533.5 Q 2361.0 534.5 2354.0 529.5 Z" fill="lightgray"></path>
      </clipPath>
      <path clip-path="url(#make-me-a-hanzi-clip-21)" d="M 2366.0 523.5 L 2323.0 455.5 L 2251.0 378.5 " fill="none" id="make-me-a-hanzi-animation-21" stroke-dasharray="314 628" stroke-linecap="round"></path>

      <clipPath id="make-me-a-hanzi-clip-22">
      <path d="M 2727.0 528.5 Q 2784.0 485.5 2853.0 423.5 Q 2869.0 404.5 2886.0 402.5 Q 2895.0 401.5 2901.0 412.5 Q 2911.0 425.5 2895.0 468.5 Q 2877.0 525.5 2726.0 558.5 Q 2716.0 562.5 2715.0 550.5 Q 2716.0 537.5 2727.0 528.5 Z" fill="lightgray"></path>
      </clipPath>
      <path clip-path="url(#make-me-a-hanzi-clip-22)" d="M 2726.0 547.5 L 2850.0 473.5 L 2887.0 417.5 " fill="none" id="make-me-a-hanzi-animation-22" stroke-dasharray="340 680" stroke-linecap="round"></path>

      <clipPath id="make-me-a-hanzi-clip-23">
      <path d="M 2692.0 281.5 Q 2714.0 323.5 2741.0 333.5 Q 2759.0 349.5 2746.0 367.5 Q 2680.0 425.5 2625.0 402.5 Q 2526.0 369.5 2393.0 361.5 Q 2377.0 360.5 2379.0 350.5 Q 2380.0 343.5 2398.0 336.5 Q 2422.0 326.5 2455.0 335.5 Q 2543.0 348.5 2627.0 362.5 Q 2649.0 366.5 2657.0 357.5 Q 2663.0 348.5 2642.0 285.5 C 2633.0 256.5 2677.0 255.5 2692.0 281.5 Z" fill="lightgray"></path>
      </clipPath>
      <path clip-path="url(#make-me-a-hanzi-clip-23)" d="M 2388.0 351.5 L 2461.0 350.5 L 2649.0 386.5 L 2681.0 375.5 L 2698.0 354.5 L 2675.0 308.5 L 2649.0 295.5 " fill="none" id="make-me-a-hanzi-animation-23" stroke-dasharray="534 1068" stroke-linecap="round"></path>

      <clipPath id="make-me-a-hanzi-clip-24">
      <path d="M 2424.0 213.5 Q 2512.0 232.5 2704.0 249.5 Q 2714.0 250.5 2715.0 258.5 Q 2715.0 265.5 2692.0 281.5 C 2676.0 292.5 2671.0 291.5 2642.0 285.5 Q 2518.0 258.5 2418.0 244.5 C 2388.0 240.5 2395.0 207.5 2424.0 213.5 Z" fill="lightgray"></path>
      </clipPath>
      <path clip-path="url(#make-me-a-hanzi-clip-24)" d="M 2427.0 222.5 L 2454.0 235.5 L 2621.0 262.5 L 2684.0 265.5 L 2706.0 257.5 " fill="none" id="make-me-a-hanzi-animation-24" stroke-dasharray="414 828" stroke-linecap="round"></path>

      <clipPath id="make-me-a-hanzi-clip-25">
      <path d="M 2362.0 70.5 Q 2407.0 106.5 2640.0 130.5 Q 2680.0 136.5 2695.0 133.5 Q 2708.0 130.5 2711.0 117.5 Q 2715.0 102.5 2649.0 -20.5 Q 2639.0 -41.5 2615.0 -33.5 Q 2587.0 -24.5 2550.0 -14.5 Q 2522.0 -4.5 2540.0 -32.5 Q 2592.0 -89.5 2602.0 -116.5 Q 2608.0 -131.5 2622.0 -130.5 Q 2635.0 -131.5 2652.0 -120.5 Q 2691.0 -90.5 2719.0 -31.5 Q 2755.0 55.5 2791.0 82.5 Q 2813.0 101.5 2801.0 116.5 Q 2779.0 146.5 2745.0 175.5 Q 2729.0 191.5 2654.0 174.5 Q 2557.0 167.5 2435.0 137.5 Q 2387.0 131.5 2389.0 141.5 Q 2388.0 144.5 2389.0 147.5 Q 2410.0 204.5 2424.0 213.5 C 2434.0 227.5 2434.0 227.5 2418.0 244.5 Q 2405.0 262.5 2383.0 277.5 Q 2373.0 287.5 2360.0 281.5 Q 2350.0 277.5 2357.0 256.5 Q 2364.0 228.5 2349.0 190.5 Q 2327.0 148.5 2309.0 134.5 Q 2296.0 118.5 2304.0 99.5 Q 2311.0 71.5 2325.0 61.5 Q 2335.0 54.5 2362.0 70.5 Z" fill="lightgray"></path>
      </clipPath>
      <path clip-path="url(#make-me-a-hanzi-clip-25)" d="M 2368.0 269.5 L 2390.0 230.5 L 2360.0 153.5 L 2353.0 116.5 L 2375.0 111.5 L 2414.0 114.5 L 2562.0 143.5 L 2670.0 157.5 L 2719.0 154.5 L 2746.0 126.5 L 2754.0 107.5 L 2678.0 -38.5 L 2649.0 -69.5 L 2633.0 -79.5 L 2542.0 -21.5 " fill="none" id="make-me-a-hanzi-animation-25" stroke-dasharray="1057 2114" stroke-linecap="round"></path>

</g>
</svg>
